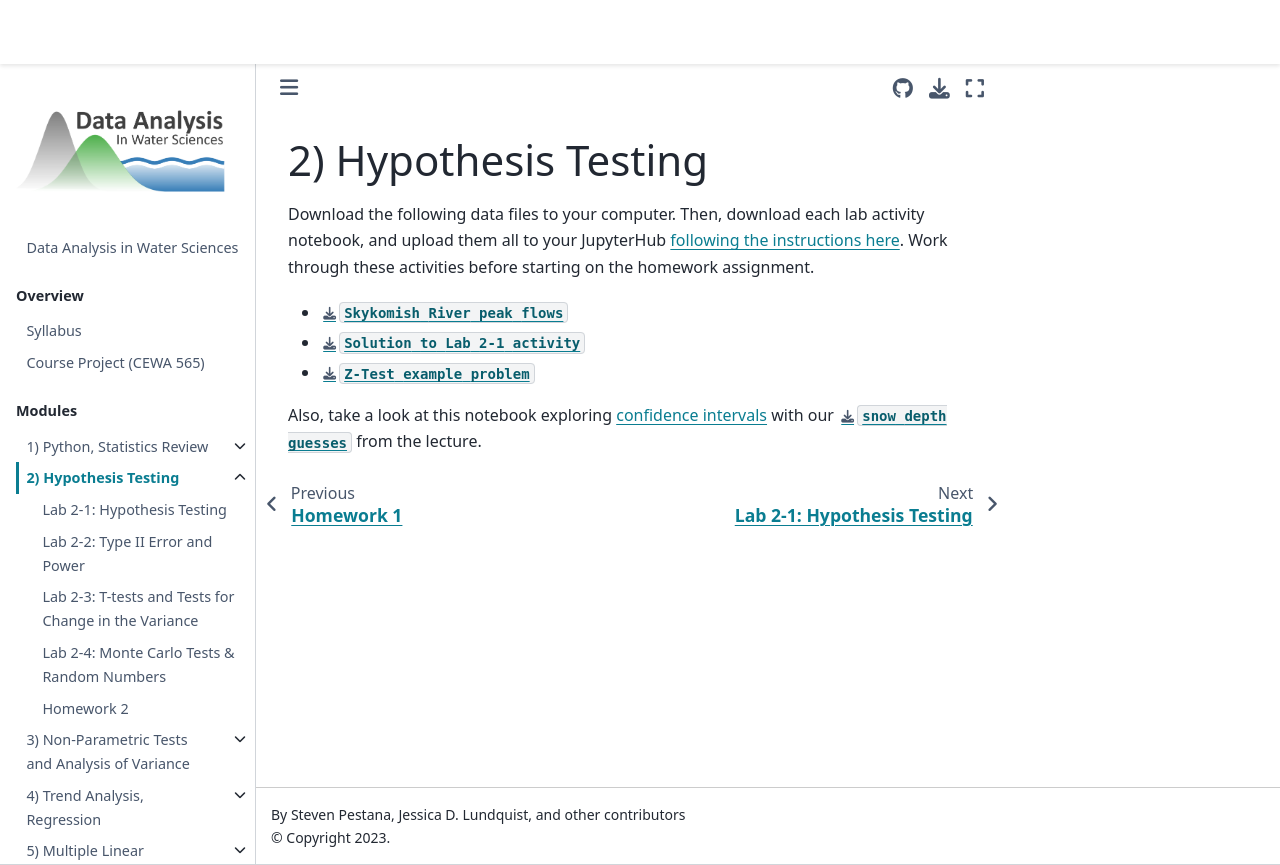

repository: Mountain-Hydrology-Research-Group/data-analysis · page: modules/module2/module2.html · generator: jekyll

# 2) Hypothesis Testing


Download the following data files to your computer. Then, download each lab activity notebook, and upload them all to your JupyterHub [following the instructions here](/resources/b-learning-jupyter.md). Work through these activities before starting on the homework assignment.

* {Download}`Skykomish River peak flows</modules/data/Skykomish_peak_flow_12134500_skykomish_river_near_gold_bar.xlsx>`
* {Download}`Solution to Lab 2-1 activity</modules/module2/lab2-1_solution.ipynb>`
* {Download}`Z-Test example problem</modules/module2/z-test-example.ipynb>`

Also, take a look at this notebook exploring [confidence intervals](/modules/module2/confidence-intervals.ipynb) with our {Download}`snow depth guesses</modules/data/snow_depth_guesses.csv>` from the lecture.
